Run: headless pygame with SDL's dummy video driver; simulated clock (each Clock.tick advances the game by its frame time, no real sleeping); random seed 0; keys injected as events and as key.get_pressed() state; no mouse input.
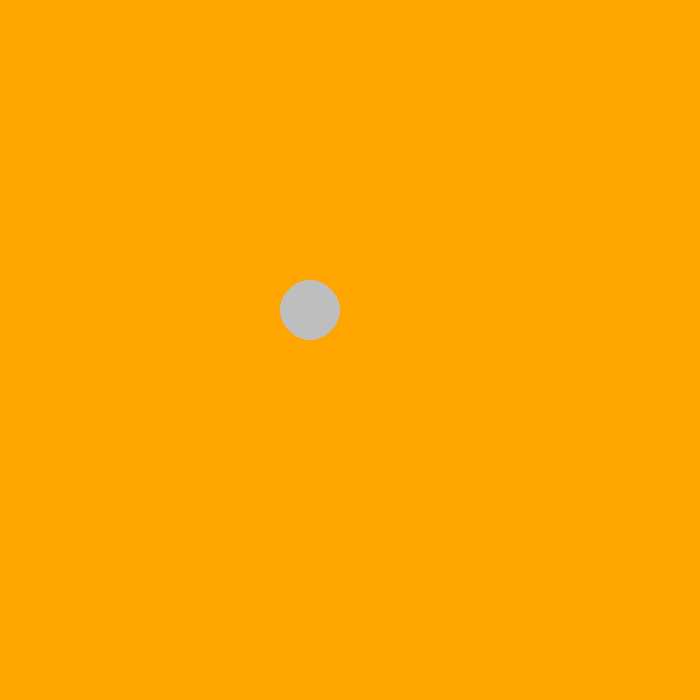
Frame 1 of 4 · flips 1–60 · no input
Frame 2 of 4 · flips 61–180 · tapped SPACE, RETURN · held RIGHT (→), D · screen unchanged from frame 1, image omitted
Frame 3 of 4 · flips 181–300 · held DOWN (↓), S · screen unchanged from frame 2, image omitted
Frame 4 of 4 · flips 301–420 · held LEFT (←), A, UP (↑), W · screen unchanged from frame 3, image omitted

The pygame program that drew these frames:

import pygame

# initialize the library
pygame.init()

# set the size of the game screen
screen = pygame.display.set_mode([700,700])
# set up clock, to help with the FPS of the game
clock = pygame.time.Clock()
running = True

# get the player position
player_position = pygame.Vector2(screen.get_width()/2-40, screen.get_height()/2-40)
while running:
  for event in pygame.event.get():
    # if the user clicked the window X button
    if event.type == pygame.QUIT:
      # break out of the for loop, in other words, end the game
      running = False
  # wipe screen, to remove objects from last frame.
  screen.fill("orange")

  ####################
  # Code for your game
  pygame.draw.circle(screen,"gray", player_position, 30)

  # End of game code--
  ####################
  # display your game on the window screen
  pygame.display.flip()
  # limit game frames per second to 30
  clock.tick(30)



# the game is done!
pygame.quit()
